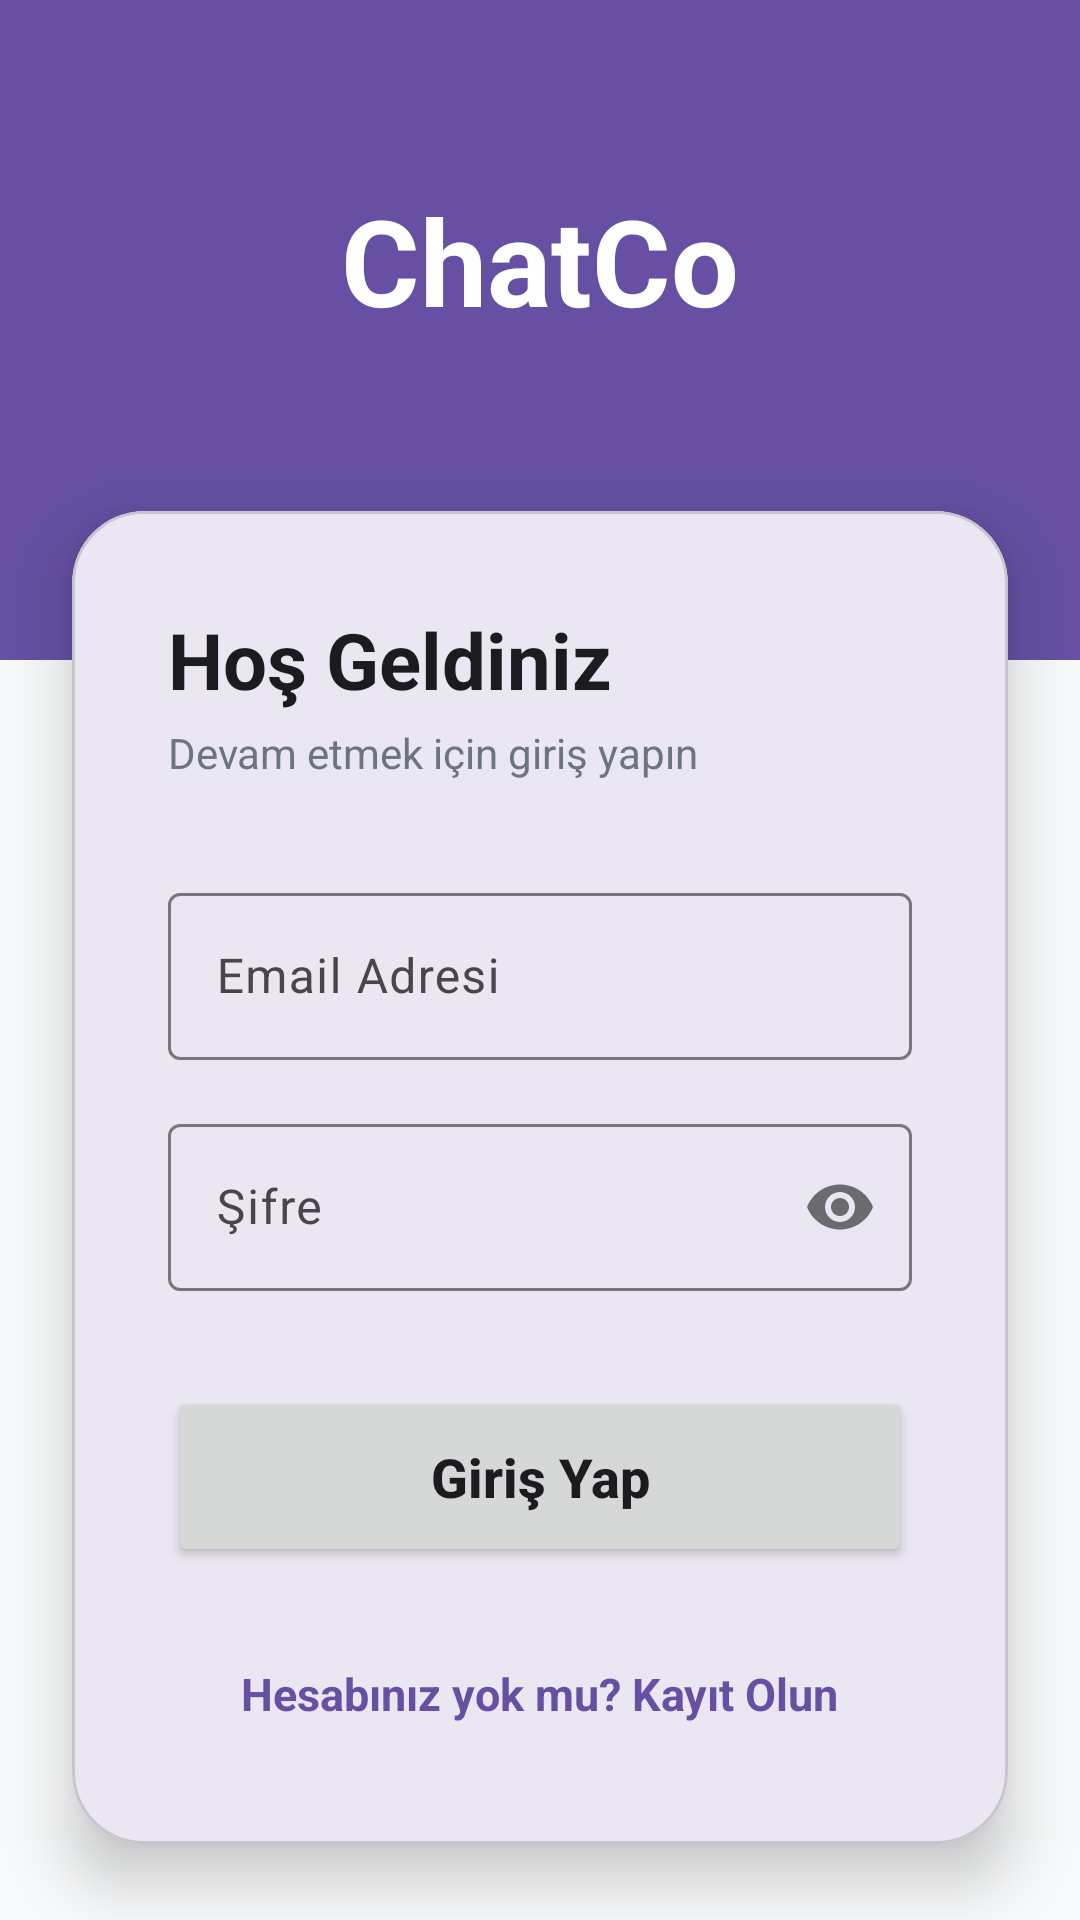

Here is an Android app screen rendered from its layout file. Give the layout XML and the strings, colors and styles it references.
<!-- AndroidManifest.xml: application theme Theme.Chatco -->
<!-- res/layout/activity_login.xml -->
<?xml version="1.0" encoding="utf-8"?>

<androidx.core.widget.NestedScrollView xmlns:android="http://schemas.android.com/apk/res/android"
    xmlns:app="http://schemas.android.com/apk/res-auto"
    xmlns:tools="http://schemas.android.com/tools"
    android:layout_width="match_parent"
    android:layout_height="match_parent"
    android:background="@color/background"
    android:fillViewport="true">

    <androidx.constraintlayout.widget.ConstraintLayout
        android:layout_width="match_parent"
        android:layout_height="wrap_content"
        tools:context="com.badew.chatco.LoginActivity">

        <View
            android:id="@+id/viewHeader"
            android:layout_width="match_parent"
            android:layout_height="220dp"
            android:background="@color/primary"
            app:layout_constraintTop_toTopOf="parent" />

        <TextView
            android:id="@+id/tvAppTitle"
            android:layout_width="wrap_content"
            android:layout_height="wrap_content"
            android:layout_marginTop="60dp"
            android:text="@string/app_name"
            android:textColor="@color/white"
            android:textSize="40sp"
            android:textStyle="bold"
            app:layout_constraintEnd_toEndOf="parent"
            app:layout_constraintStart_toStartOf="parent"
            app:layout_constraintTop_toTopOf="parent" />

        <com.google.android.material.card.MaterialCardView
            android:layout_width="match_parent"
            android:layout_height="wrap_content"
            android:layout_marginHorizontal="24dp"
            android:layout_marginTop="-50dp"
            android:layout_marginBottom="40dp"
            app:cardCornerRadius="24dp"
            app:cardElevation="12dp"
            app:layout_constraintBottom_toBottomOf="parent"
            app:layout_constraintTop_toBottomOf="@id/viewHeader"
            app:layout_constraintVertical_bias="0">

            <LinearLayout
                android:layout_width="match_parent"
                android:layout_height="wrap_content"
                android:orientation="vertical"
                android:padding="32dp">

                <TextView
                    android:layout_width="wrap_content"
                    android:layout_height="wrap_content"
                    android:text="@string/login_title"
                    android:textColor="@color/onSurface"
                    android:textSize="26sp"
                    android:textStyle="bold" />

                <TextView
                    android:layout_width="wrap_content"
                    android:layout_height="wrap_content"
                    android:layout_marginTop="4dp"
                    android:layout_marginBottom="32dp"
                    android:text="@string/login_subtitle"
                    android:textColor="@color/gray_text" />

                <com.google.android.material.textfield.TextInputLayout
                    style="@style/Widget.Material3.TextInputLayout.OutlinedBox"
                    android:layout_width="match_parent"
                    android:layout_height="wrap_content"
                    android:hint="@string/email_hint">

                    <com.google.android.material.textfield.TextInputEditText
                        android:id="@+id/etEmail"
                        android:layout_width="match_parent"
                        android:layout_height="wrap_content"
                        android:inputType="textEmailAddress" />
                </com.google.android.material.textfield.TextInputLayout>

                <com.google.android.material.textfield.TextInputLayout
                    style="@style/Widget.Material3.TextInputLayout.OutlinedBox"
                    android:layout_width="match_parent"
                    android:layout_height="wrap_content"
                    android:layout_marginTop="16dp"
                    android:hint="@string/password_hint"
                    app:passwordToggleEnabled="true">

                    <com.google.android.material.textfield.TextInputEditText
                        android:id="@+id/etPassword"
                        android:layout_width="match_parent"
                        android:layout_height="wrap_content"
                        android:inputType="textPassword" />
                </com.google.android.material.textfield.TextInputLayout>

                <Button
                    android:id="@+id/btnLogin"
                    android:layout_width="match_parent"
                    android:layout_height="60dp"
                    android:layout_marginTop="32dp"
                    android:text="@string/login_button"
                    android:textAllCaps="false"
                    android:textSize="18sp"
                    android:textStyle="bold"
                    app:cornerRadius="12dp" />

                <TextView
                    android:id="@+id/tvRegisterLink"
                    android:layout_width="wrap_content"
                    android:layout_height="wrap_content"
                    android:layout_gravity="center"
                    android:layout_marginTop="24dp"
                    android:padding="8dp"
                    android:text="@string/no_account_link"
                    android:textColor="@color/primary"
                    android:textSize="15sp"
                    android:textStyle="bold" />

            </LinearLayout>
        </com.google.android.material.card.MaterialCardView>

    </androidx.constraintlayout.widget.ConstraintLayout>
</androidx.core.widget.NestedScrollView>
<!-- resources referenced by this layout -->
<resources>
  <color name="background">#F8F9FA</color>
  <color name="gray_text">#6C757D</color>
  <color name="onSurface">#1C1B1F</color>
  <color name="primary">#6750A4</color>
  <color name="white">#FFFFFFFF</color>
  <string name="app_name">ChatCo</string>
  <string name="email_hint">Email Adresi</string>
  <string name="login_button">Giriş Yap</string>
  <string name="login_subtitle">Devam etmek için giriş yapın</string>
  <string name="login_title">Hoş Geldiniz</string>
  <string name="no_account_link">Hesabınız yok mu? Kayıt Olun</string>
  <string name="password_hint">Şifre</string>
  <style name="Theme.Chatco" parent="Base.Theme.Chatco" />
  <style name="Base.Theme.Chatco" parent="Theme.Material3.DayNight.NoActionBar">
          <item name="colorPrimary">@color/primary</item>
          <item name="android:windowBackground">@color/background</item>
          <item name="colorSurface">@color/surface</item>
          <item name="colorOnSurface">@color/onSurface</item>
          <item name="colorOutline">@color/outline</item>
      </style>
  <color name="surface">#FFFFFF</color>
  <color name="outline">#79747E</color>
</resources>
